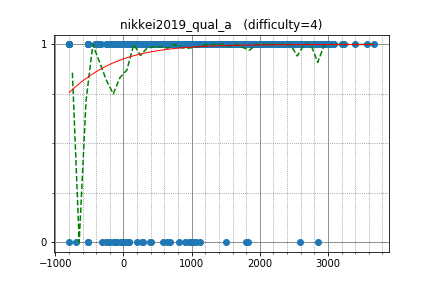

Source data for this figure (header and first rows):
IH19980412, 3006.243056, 1
yutaka1999, 3670, 1
semiexp, 3576, 1
yosupo, 3398, 1
natsugiri, 2830, 1
beet, 2589, 1
climpet, 2797, 1
nigus, 2444, 1
rickytheta, 2768, 1
potetisensei, 2397, 1
Cerberus97, 2395, 1
Komaki, 2805, 1
smiken, 2413, 1
yamunaku, 1834, 1
joisino, 2901, 1
bigelephant29, 2219, 1
tanzaku, 2390, 1
ats5515, 2588, 1
japlj, 3082, 1
btk15049, 2554, 1
dragoon, 2699, 1
ei13333, 2340, 1
asi1024, 2948, 1
Huziwara, 2985, 1
ynymxiaolongbao, 2286, 1
sugim48, 3239, 1
tatyam, 1944, 1
kenimo, 2101, 1
TangentDay, 2650, 1
meshanya, 2322, 1
savacska, 2153, 1
josdas, 2243, 1
math, 2666, 1
nxteru, 2242, 1
n_dao107, 1902, 1
fuppy0716, 2159, 1
tozangezan, 2973, 1
Hoi_koro, 2283, 1
nikutto, 2342, 1
DEGwer, 3222, 1
PIandS, 2602, 1
pachicobue, 2051, 1
eha, 2420, 1
bigcat, 2117, 1
andrey_efremov, 2438, 1
gazelle, 2289, 1
imxian, 2187, 1
wata, 2400, 1
Kmcode, 2570, 1
Origenes, 1890, 1
radoslav11, 2366, 1
hanoikute5, 2331, 1
iehn, 2249, 1
zhongzihao, 2457, 1
catupper, 2658, 1
lzw4896s, 2135, 1
mzuev, 2507, 1
rahuldugar, 2107, 1
chb1975, 2247, 1
Thistle, 1752, 1
noshi91, 2437, 1
... 2,115 more rows
